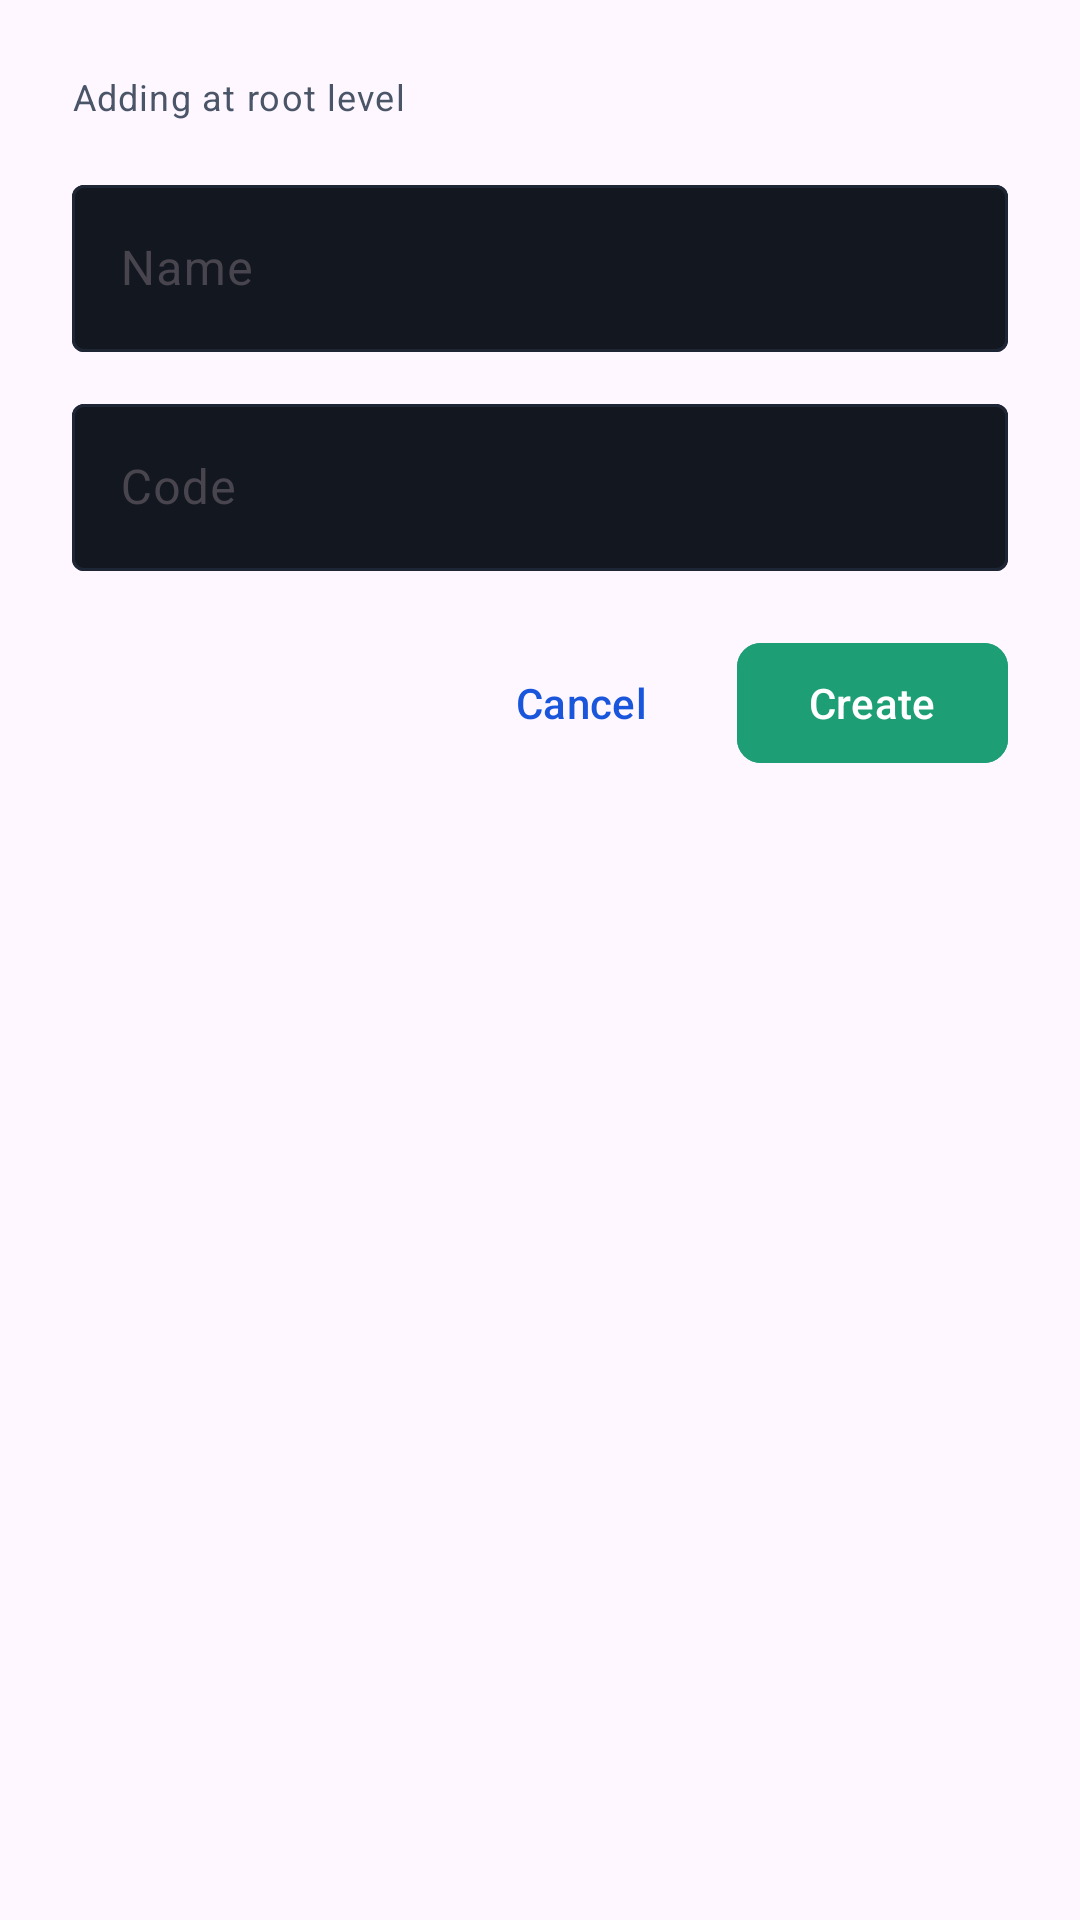

Produce the Android XML layout that renders to this screen, including the resource entries it uses.
<!-- AndroidManifest.xml: application theme Theme.SmartAssetManagement -->
<!-- res/layout/dialog_add_org_node.xml -->
<?xml version="1.0" encoding="utf-8"?>
<LinearLayout
    xmlns:android="http://schemas.android.com/apk/res/android"
    xmlns:app="http://schemas.android.com/apk/res-auto"
    android:layout_width="match_parent"
    android:layout_height="wrap_content"
    android:orientation="vertical"
    android:paddingHorizontal="24dp"
    android:paddingTop="24dp"
    android:paddingBottom="16dp">

    <com.google.android.material.textview.MaterialTextView
        android:id="@+id/textContextLabel"
        android:layout_width="wrap_content"
        android:layout_height="wrap_content"
        android:textAppearance="?attr/textAppearanceBodySmall"
        android:textColor="@color/dash_text_hint"
        android:text="Adding at root level" />

    <com.google.android.material.textfield.TextInputLayout
        android:id="@+id/tilName"
        style="@style/Widget.Material3.TextInputLayout.OutlinedBox"
        android:layout_width="match_parent"
        android:layout_height="wrap_content"
        android:layout_marginTop="16dp"
        android:hint="Name "
        app:boxBackgroundColor="@color/dash_surface"
        app:boxStrokeColor="@color/dash_input_stroke_state">

        <com.google.android.material.textfield.TextInputEditText
            android:id="@+id/inputName"
            android:layout_width="match_parent"
            android:layout_height="wrap_content"
            android:inputType="textCapWords"
            android:textColor="@color/dash_text_primary" />
    </com.google.android.material.textfield.TextInputLayout>

    <com.google.android.material.textfield.TextInputLayout
        android:id="@+id/tilCode"
        style="@style/Widget.Material3.TextInputLayout.OutlinedBox"
        android:layout_width="match_parent"
        android:layout_height="wrap_content"
        android:layout_marginTop="12dp"
        android:hint="Code "
        app:boxBackgroundColor="@color/dash_surface"
        app:boxStrokeColor="@color/dash_input_stroke_state">

        <com.google.android.material.textfield.TextInputEditText
            android:id="@+id/inputCode"
            android:layout_width="match_parent"
            android:layout_height="wrap_content"
            android:inputType="textCapCharacters"
            android:textColor="@color/dash_text_primary" />
    </com.google.android.material.textfield.TextInputLayout>

    <LinearLayout
        android:layout_width="match_parent"
        android:layout_height="wrap_content"
        android:layout_marginTop="20dp"
        android:gravity="end"
        android:orientation="horizontal">

        <com.google.android.material.button.MaterialButton
            android:id="@+id/btnCancel"
            style="@style/Widget.Material3.Button.TextButton"
            android:layout_width="wrap_content"
            android:layout_height="wrap_content"
            android:text="Cancel" />

        <com.google.android.material.button.MaterialButton
            android:id="@+id/btnSave"
            android:layout_width="wrap_content"
            android:layout_height="wrap_content"
            android:layout_marginStart="8dp"
            android:backgroundTint="@color/dash_teal"
            android:text="Create"
            app:cornerRadius="8dp" />
    </LinearLayout>
</LinearLayout>
<!-- resources referenced by this layout -->
<resources>
  <color name="dash_surface">#131820</color>
  <color name="dash_teal">#1D9E75</color>
  <color name="dash_text_hint">#4A5568</color>
  <color name="dash_text_primary">#F0F2F5</color>
  <style name="Theme.SmartAssetManagement" parent="Theme.Material3.DayNight.NoActionBar">
  
          <item name="colorPrimary">@color/md_theme_light_primary</item>
          <item name="colorOnPrimary">@color/md_theme_light_onPrimary</item>
          <item name="colorPrimaryContainer">@color/md_theme_light_primary</item>
  
          <item name="colorSecondary">@color/md_theme_light_secondary</item>
          <item name="colorOnSecondary">@color/md_theme_light_onSecondary</item>
  
          <item name="colorTertiary">@color/md_theme_light_tertiary</item>
          <item name="colorOnTertiary">@color/md_theme_light_onTertiary</item>
  
          <item name="background">@color/md_theme_light_background</item>
          <item name="colorSurface">@color/md_theme_light_surface</item>
  
          <item name="colorOnBackground">@color/md_theme_light_onBackground</item>
          <item name="colorOnSurface">@color/md_theme_light_onSurface</item>
  
          <item name="colorError">@color/md_theme_light_error</item>
          <item name="colorOnError">@color/md_theme_light_onError</item>
  
          <item name="colorSurfaceVariant">@color/md_theme_light_surface</item>
  
          <item name="android:statusBarColor">@color/dash_bg</item>
          <item name="android:navigationBarColor">@color/dash_teal_surface</item>
          <item name="android:windowLightStatusBar">true</item>
  
  
  
  
  
      </style>
  <color name="md_theme_light_primary">#1A56DB</color>
  <color name="md_theme_light_onPrimary">#FFFFFF</color>
  <color name="md_theme_light_secondary">#5A6270</color>
  <color name="md_theme_light_onSecondary">#FFFFFF</color>
  <color name="md_theme_light_tertiary">#006B5E</color>
  <color name="md_theme_light_onTertiary">#FFFFFF</color>
  <color name="md_theme_light_background">#F8F9FA</color>
  <color name="md_theme_light_surface">#F8F9FA</color>
  <color name="md_theme_light_onBackground">#1A1C1E</color>
  <color name="md_theme_light_onSurface">#1A1C1E</color>
  <color name="md_theme_light_error">#BA1A1A</color>
  <color name="md_theme_light_onError">#FFFFFF</color>
  <color name="dash_bg">#0D1117</color>
  <color name="dash_teal_surface">#0F3D2E</color>
</resources>
